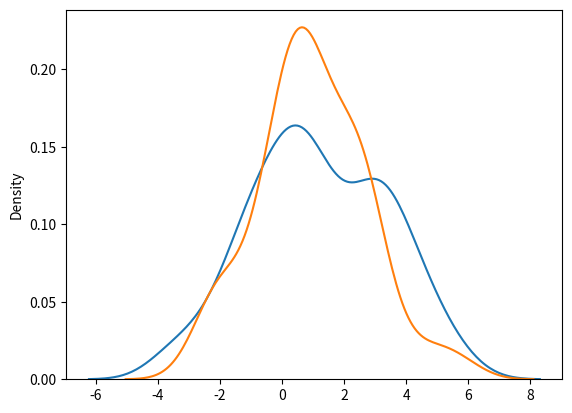

The script that saved this image:
# Logistic Distribution

'''
[redacted]

1. ye growth ko show karne ke liye use hota hai.
2. ye bahot jaruri hai because aage chal ke ye ml aur neural networking me use hoga.
3. ye continuous probability distribution hai
4. isme 2 parameters hote hain pdf (probability density function) and cdf (cumulative density function)

Logistic distribution arg: 
    loc: mean , deafult me ye 0 (zero)
    scale: standard deviation, default value is 1
    size: matrix 
'''

from numpy import random as r
import seaborn as sns
import matplotlib.pyplot as plt

logistcVar = r.logistic(loc=1, scale=2, size=(2,3))
print('\n\n',logistcVar,'\n')

# use seaborn to get plto point
# sns.distplot(r.logistic(loc=1, scale=1, size=(100)), hist=False)
# use plt.show() to show graph
sns.distplot(r.normal(loc=1, scale=2, size=(100)), hist=False, label='noraml')
sns.distplot(r.logistic(loc=1, scale=1, size=(100)), hist=False, label='logstic')
plt.show()


'''
Diff b/w Logistc and Normal Distribution

1. logict jo hai ye normal ke comapristion me thoda log distance tak result deta hai.
2. logistic and noraml both center pont result will be like same.
'''